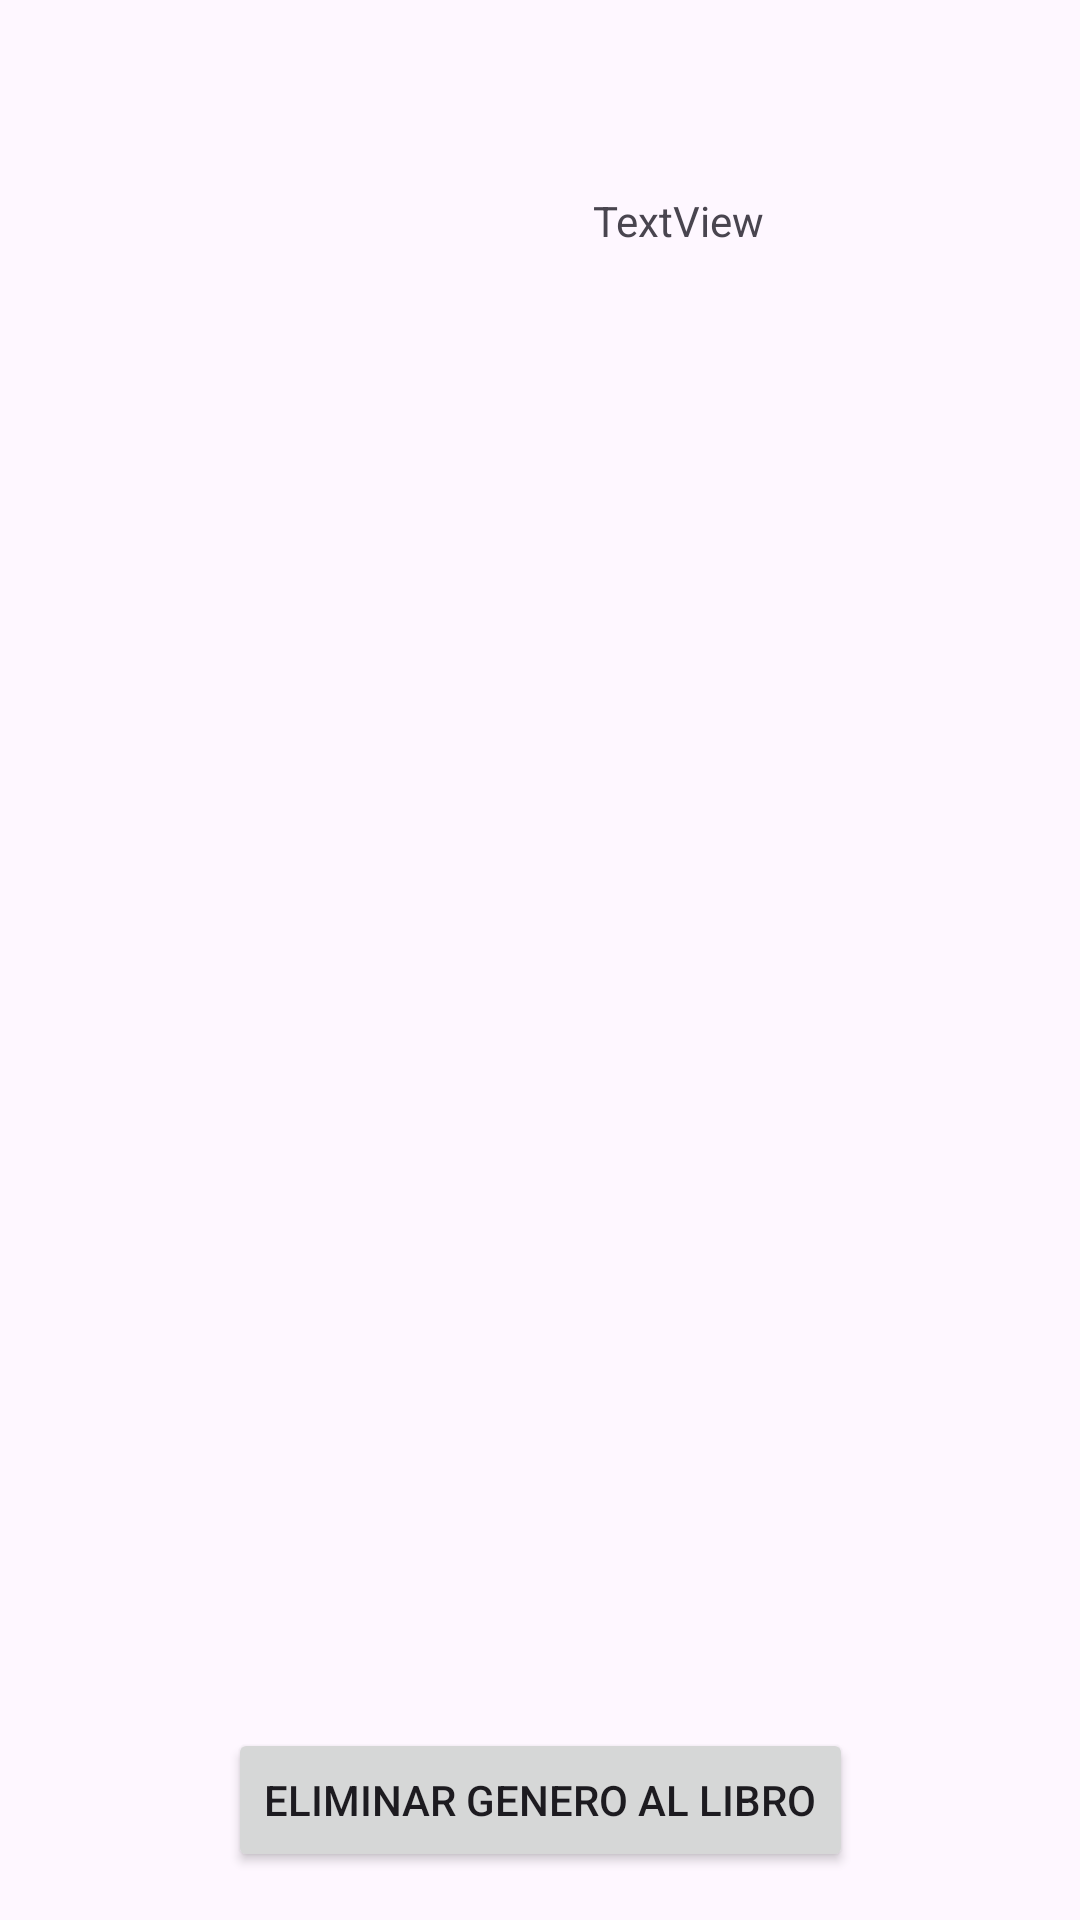

Produce the Android XML layout that renders to this screen, including the resource entries it uses.
<!-- AndroidManifest.xml: application theme Theme.LibrarySistem -->
<!-- res/layout/activity_book_to_genre_delete.xml -->
<?xml version="1.0" encoding="utf-8"?>
<androidx.constraintlayout.widget.ConstraintLayout xmlns:android="http://schemas.android.com/apk/res/android"
    xmlns:app="http://schemas.android.com/apk/res-auto"
    xmlns:tools="http://schemas.android.com/tools"
    android:id="@+id/main"
    android:layout_width="match_parent"
    android:layout_height="match_parent"
    tools:context=".ui.book.showBook.deleteBookToGenre.BookToGenreDeleteActivity">

    <TextView
        android:id="@+id/txtDeleteBookToGenreName"
        android:layout_width="wrap_content"
        android:layout_height="wrap_content"
        android:layout_marginStart="8dp"
        android:layout_marginTop="64dp"
        android:text="TextView"
        app:layout_constraintEnd_toEndOf="parent"
        app:layout_constraintHorizontal_bias="0.643"
        app:layout_constraintStart_toStartOf="parent"
        app:layout_constraintTop_toTopOf="parent" />

    <ImageView
        android:id="@+id/imgBookDeleteToGenre"
        android:layout_width="wrap_content"
        android:layout_height="100dp"
        android:layout_marginStart="16dp"
        android:layout_marginTop="16dp"
        app:layout_constraintStart_toStartOf="parent"
        app:layout_constraintTop_toTopOf="parent"
        tools:srcCompat="@tools:sample/avatars" />

    <Button
        android:id="@+id/btnDeleteBookToGenre"
        android:layout_width="wrap_content"
        android:layout_height="wrap_content"
        android:layout_marginBottom="16dp"
        android:text="Eliminar Genero al Libro"
        app:layout_constraintBottom_toBottomOf="parent"
        app:layout_constraintEnd_toEndOf="parent"
        app:layout_constraintStart_toStartOf="parent" />

    <androidx.recyclerview.widget.RecyclerView
        android:id="@+id/lstGenreToBookDelete"
        android:layout_width="0dp"
        android:layout_height="0dp"
        android:layout_marginTop="32dp"
        android:layout_marginBottom="8dp"
        app:layout_constraintBottom_toTopOf="@+id/btnDeleteBookToGenre"
        app:layout_constraintEnd_toEndOf="parent"
        app:layout_constraintHorizontal_bias="0.0"
        app:layout_constraintStart_toStartOf="parent"
        app:layout_constraintTop_toBottomOf="@+id/imgBookDeleteToGenre"
        tools:listitem="@layout/item_genre_layout" />
</androidx.constraintlayout.widget.ConstraintLayout>
<!-- res/layout/item_genre_layout.xml (included above) -->
<?xml version="1.0" encoding="utf-8"?>
<androidx.constraintlayout.widget.ConstraintLayout xmlns:android="http://schemas.android.com/apk/res/android"
    xmlns:app="http://schemas.android.com/apk/res-auto"
    xmlns:tools="http://schemas.android.com/tools"
    android:layout_width="match_parent"
    android:layout_height="wrap_content">

    <TextView
        android:id="@+id/txtGenreName"
        android:layout_width="wrap_content"
        android:layout_height="wrap_content"
        android:layout_marginStart="16dp"
        android:text="TextView"
        app:layout_constraintBottom_toBottomOf="parent"
        app:layout_constraintEnd_toStartOf="@+id/btnEditGenre"
        app:layout_constraintHorizontal_bias="0.071"
        app:layout_constraintStart_toStartOf="parent"
        app:layout_constraintTop_toTopOf="parent" />

    <ImageButton
        android:id="@+id/btnEditGenre"
        android:layout_width="wrap_content"
        android:layout_height="wrap_content"
        android:layout_marginTop="8dp"
        android:layout_marginBottom="8dp"
        app:layout_constraintBottom_toBottomOf="parent"
        app:layout_constraintEnd_toStartOf="@+id/btnDeleteGenre"
        app:layout_constraintTop_toTopOf="parent"
        app:srcCompat="@android:drawable/ic_menu_edit" />

    <ImageButton
        android:id="@+id/btnDeleteGenre"
        android:layout_width="wrap_content"
        android:layout_height="wrap_content"
        android:layout_marginTop="8dp"
        android:layout_marginEnd="16dp"
        android:layout_marginBottom="8dp"
        app:layout_constraintBottom_toBottomOf="parent"
        app:layout_constraintEnd_toEndOf="parent"
        app:layout_constraintTop_toTopOf="parent"
        app:srcCompat="@android:drawable/ic_menu_delete" />

</androidx.constraintlayout.widget.ConstraintLayout>
<!-- resources referenced by this layout -->
<resources>
  <style name="Theme.LibrarySistem" parent="Base.Theme.LibrarySistem" />
  <style name="Base.Theme.LibrarySistem" parent="Theme.Material3.DayNight.NoActionBar">
          
          
      </style>
</resources>
